18-way image classification set "data" from GitHub (Anand2027Gupta/EcoScrap); label vocabulary: air conditioner, battery, keyboard, laptop, microchip IC, microwave, mobile phone, computer mouse, PCB, passive component, printer, refrigerator, resistor, television, washing machine, heat sink, light bulbs, transistor.

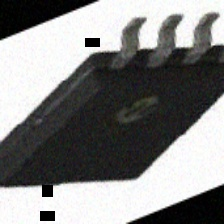
Label: microchip IC

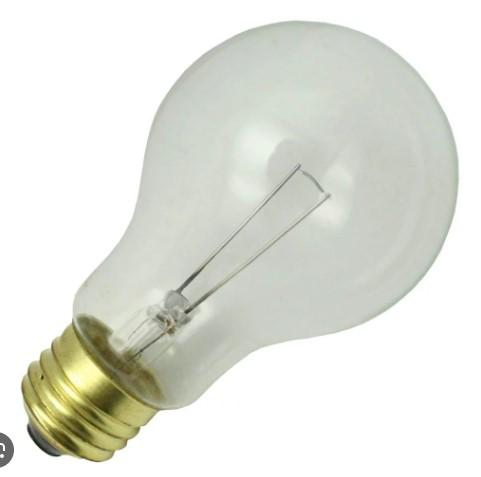
Label: light bulbs

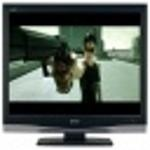
Label: television

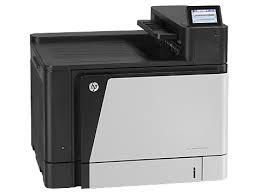
Label: printer

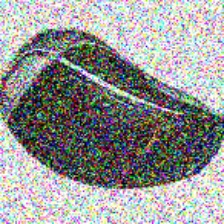
Label: computer mouse

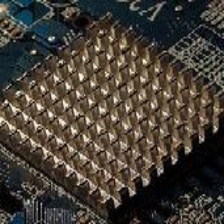
Label: heat sink
